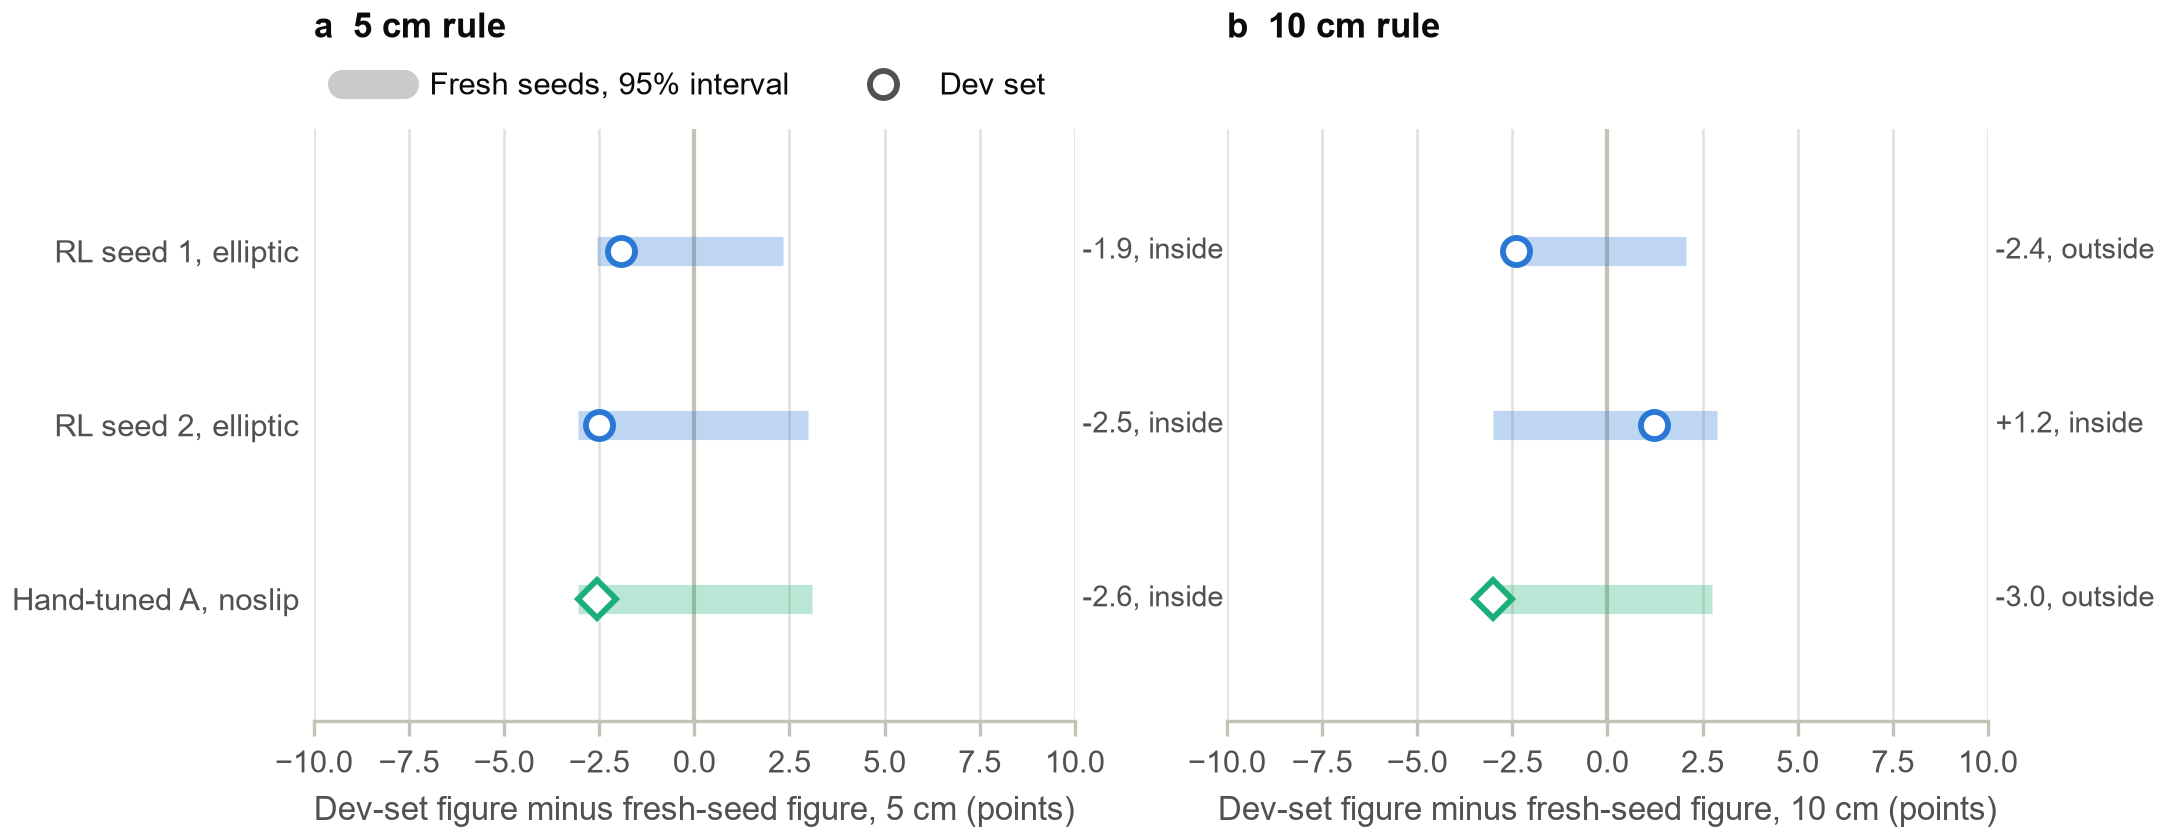

The file beside this chart, header and first rows:
controller, setting, cutoff_cm, fresh_held, fresh_n, fresh_pct, fresh_ci_low, fresh_ci_high, dev_held, dev_n, dev_pct, dev_inside
RL seed 1, elliptic, 5, 810, 1005, 80.6, 78.04, 82.92, 118, 150, 78.67, True
RL seed 2, elliptic, 5, 608, 1005, 60.5, 57.44, 63.47, 87, 150, 58.0, True
Hand-tuned A, noslip, 5, 468, 1005, 46.57, 43.5, 49.66, 66, 150, 44.0, True
RL seed 1, elliptic, 10, 855, 1005, 85.07, 82.74, 87.14, 124, 150, 82.67, False
RL seed 2, elliptic, 10, 651, 1005, 64.78, 61.77, 67.67, 99, 150, 66.0, True
Hand-tuned A, noslip, 10, 707, 1005, 70.35, 67.45, 73.09, 101, 150, 67.33, False
